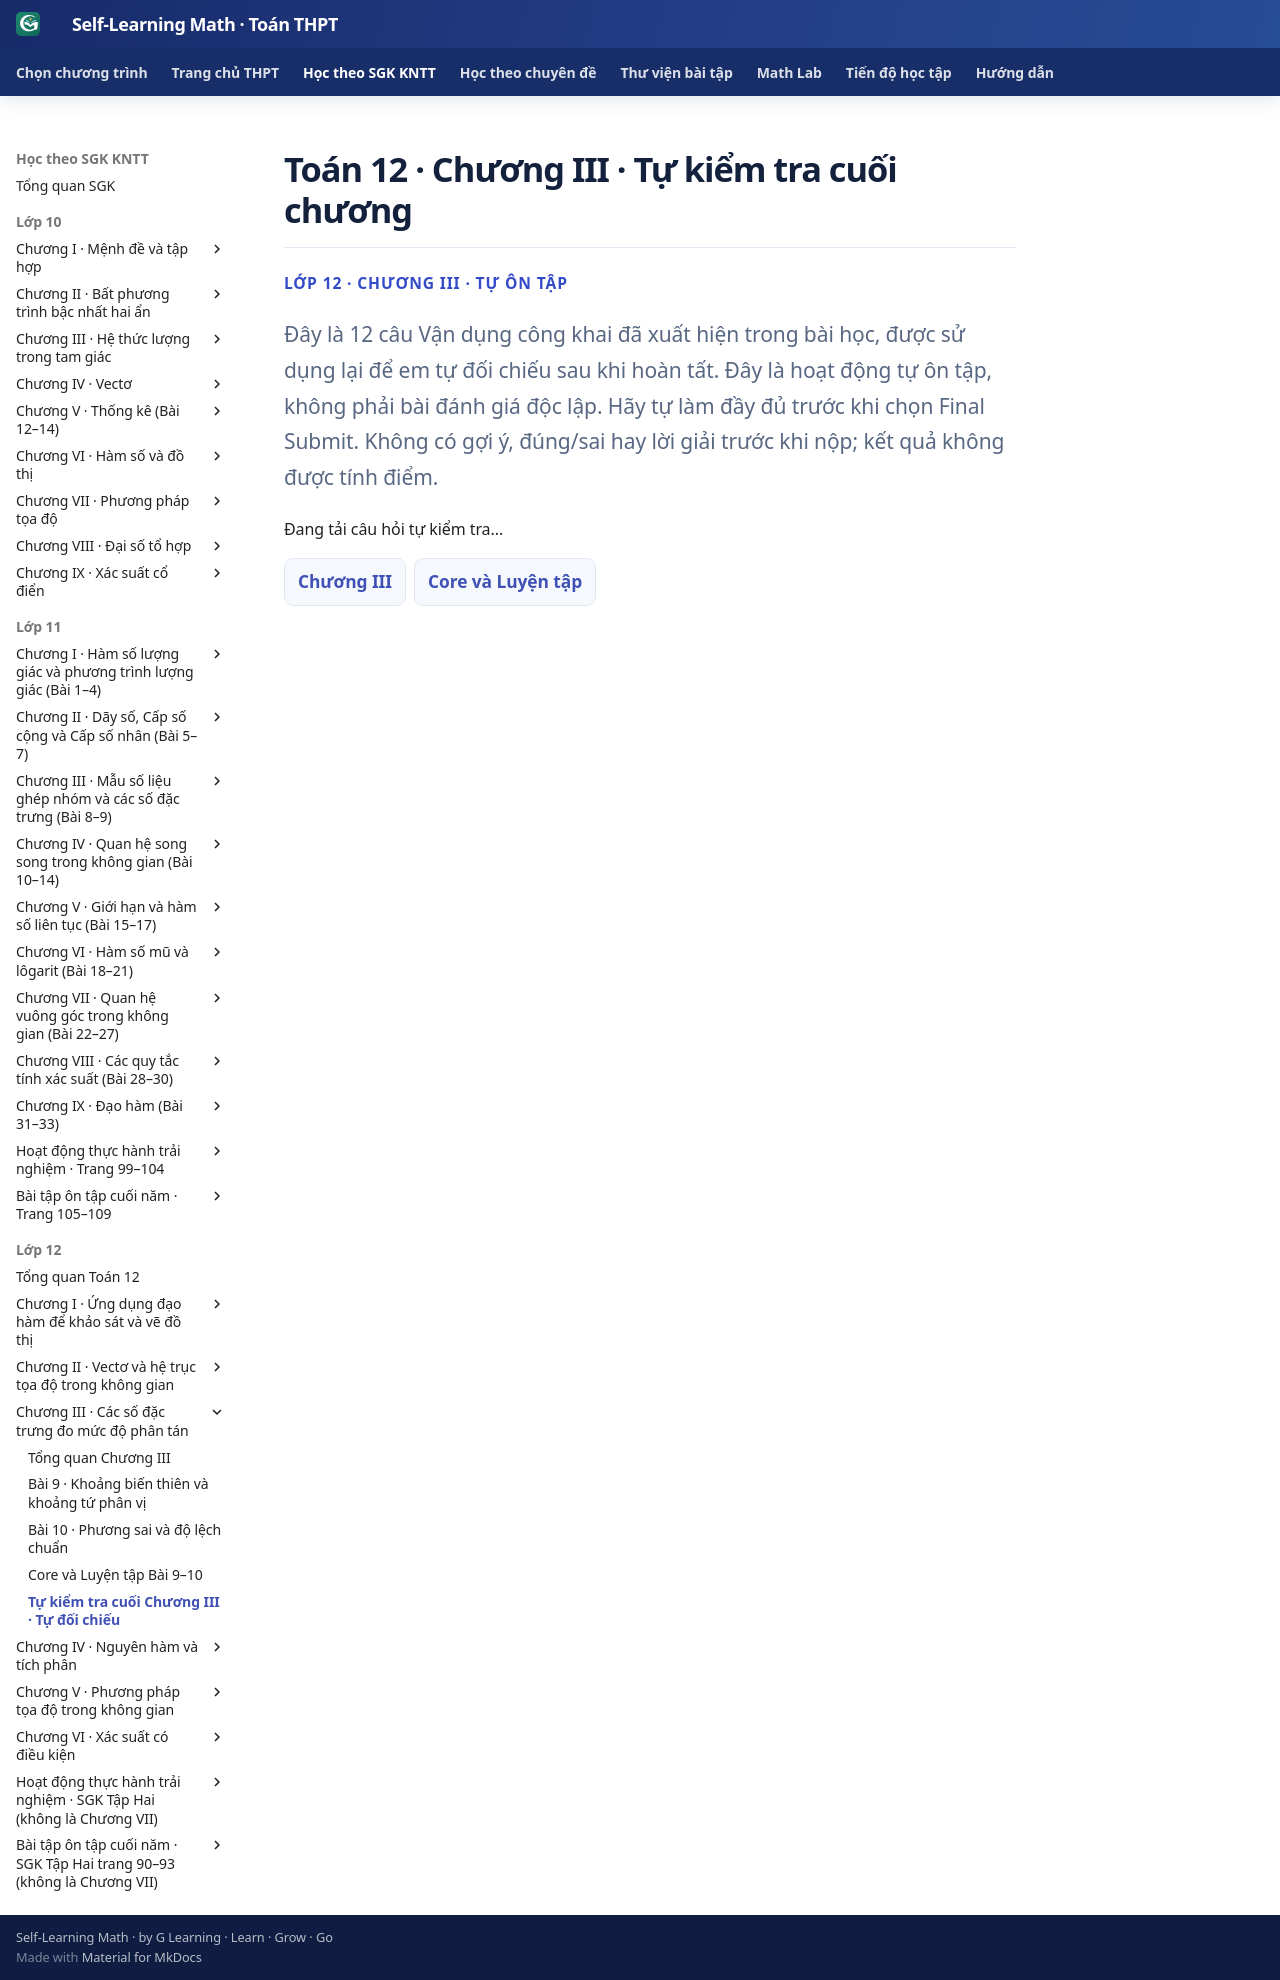

repository: TMA2015/self-learning-math · page: thpt-preview/sgk/lop-12/chuong-iii/tu-kiem-tra-chuong/index.html · generator: mkdocs

# Toán 12 · Chương III · Tự kiểm tra cuối chương

<div class="thpt-r4-screen" data-thpt-r4>
<p class="thpt-r4-eyebrow">LỚP 12 · CHƯƠNG III · TỰ ÔN TẬP</p>
<p class="thpt-r4-lead">Đây là 12 câu Vận dụng công khai đã xuất hiện trong bài học, được sử dụng lại để em tự đối chiếu sau khi hoàn tất. Đây là hoạt động tự ôn tập, không phải bài đánh giá độc lập. Hãy tự làm đầy đủ trước khi chọn Final Submit. Không có gợi ý, đúng/sai hay lời giải trước khi nộp; kết quả không được tính điểm.</p>
</div>

<div class="thpt-r4-screen g12-chiii-selfcheck" data-thpt-r4 data-g12-chiii-selfcheck="END" aria-label="Tự kiểm tra cuối Chương III"><p>Đang tải câu hỏi tự kiểm tra...</p></div>

<div class="thpt-r4-screen" data-thpt-r4><nav class="thpt-r4-lesson-tabs"><a href="../">Chương III</a><a href="../luyen-tap/">Core và Luyện tập</a></nav></div>
